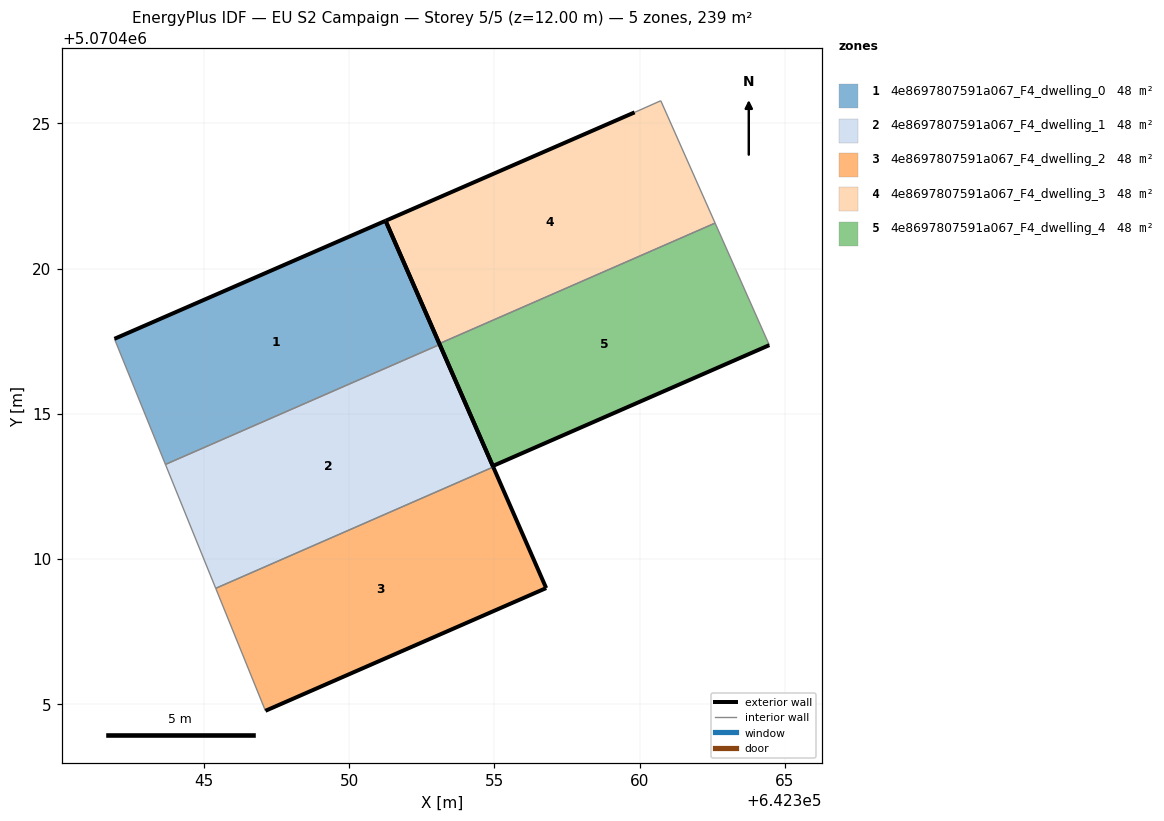
=== STOREY PLAN SPEC (per zone: floor XY polygon, exterior-wall plan segments, windows/doors) ===
zone 1: 4e8697807591a067_F4_dwelling_0  (47.7 m²)
  floor: (642353.11, 5070417.39) (642351.25, 5070421.65) (642341.91, 5070417.58) (642343.67, 5070413.26)
  exterior wall: (642341.91, 5070417.58) – (642351.25, 5070421.65)  [10.2 m]
  exterior wall: (642351.25, 5070421.65) – (642353.11, 5070417.39)  [4.7 m]
  interior walls: 2
zone 2: 4e8697807591a067_F4_dwelling_1  (47.7 m²)
  floor: (642354.96, 5070413.17) (642353.11, 5070417.39) (642343.67, 5070413.26) (642345.40, 5070408.99)
  exterior wall: (642353.11, 5070417.39) – (642354.96, 5070413.17)  [4.6 m]
  interior walls: 3
zone 3: 4e8697807591a067_F4_dwelling_2  (47.7 m²)
  floor: (642356.78, 5070409.00) (642354.96, 5070413.17) (642345.40, 5070408.99) (642347.11, 5070404.77)
  exterior wall: (642356.78, 5070409.00) – (642347.11, 5070404.77)  [10.6 m]
  exterior wall: (642354.96, 5070413.17) – (642356.78, 5070409.00)  [4.6 m]
  interior walls: 2
zone 4: 4e8697807591a067_F4_dwelling_3  (47.7 m²)
  floor: (642362.60, 5070421.57) (642360.73, 5070425.78) (642359.83, 5070425.38) (642351.25, 5070421.65) (642353.10, 5070417.42)
  exterior wall: (642351.25, 5070421.65) – (642359.83, 5070425.38)  [9.4 m]
  exterior wall: (642353.10, 5070417.42) – (642351.25, 5070421.65)  [4.6 m]
  interior walls: 3
zone 5: 4e8697807591a067_F4_dwelling_4  (47.7 m²)
  floor: (642364.46, 5070417.37) (642362.60, 5070421.57) (642353.10, 5070417.42) (642354.94, 5070413.20)
  exterior wall: (642364.46, 5070417.37) – (642354.94, 5070413.20)  [10.4 m]
  exterior wall: (642354.94, 5070413.20) – (642353.10, 5070417.42)  [4.6 m]
  interior walls: 2

=== DERIVED (storey summary) ===
Building: EU S2 Campaign
Storey: 5 of 5  (floor level z = 12.00 m)
Storey gross floor area: 238.7 m²
Zones on this storey: 5
  - 4e8697807591a067_F4_dwelling_0: floor 47.7 m²; exterior wall 14.8 m (44.5 m²); WWR 0.0%
  - 4e8697807591a067_F4_dwelling_1: floor 47.7 m²; exterior wall 4.6 m (13.8 m²); WWR 0.0%
  - 4e8697807591a067_F4_dwelling_2: floor 47.7 m²; exterior wall 15.1 m (45.3 m²); WWR 0.0%
  - 4e8697807591a067_F4_dwelling_3: floor 47.7 m²; exterior wall 14.0 m (41.9 m²); WWR 0.0%
  - 4e8697807591a067_F4_dwelling_4: floor 47.7 m²; exterior wall 15.0 m (45.0 m²); WWR 0.0%
Zone adjacency (shared interzone walls):
  - 4e8697807591a067_F4_dwelling_0 ↔ 4e8697807591a067_F4_dwelling_1
  - 4e8697807591a067_F4_dwelling_1 ↔ 4e8697807591a067_F4_dwelling_2
  - 4e8697807591a067_F4_dwelling_3 ↔ 4e8697807591a067_F4_dwelling_4